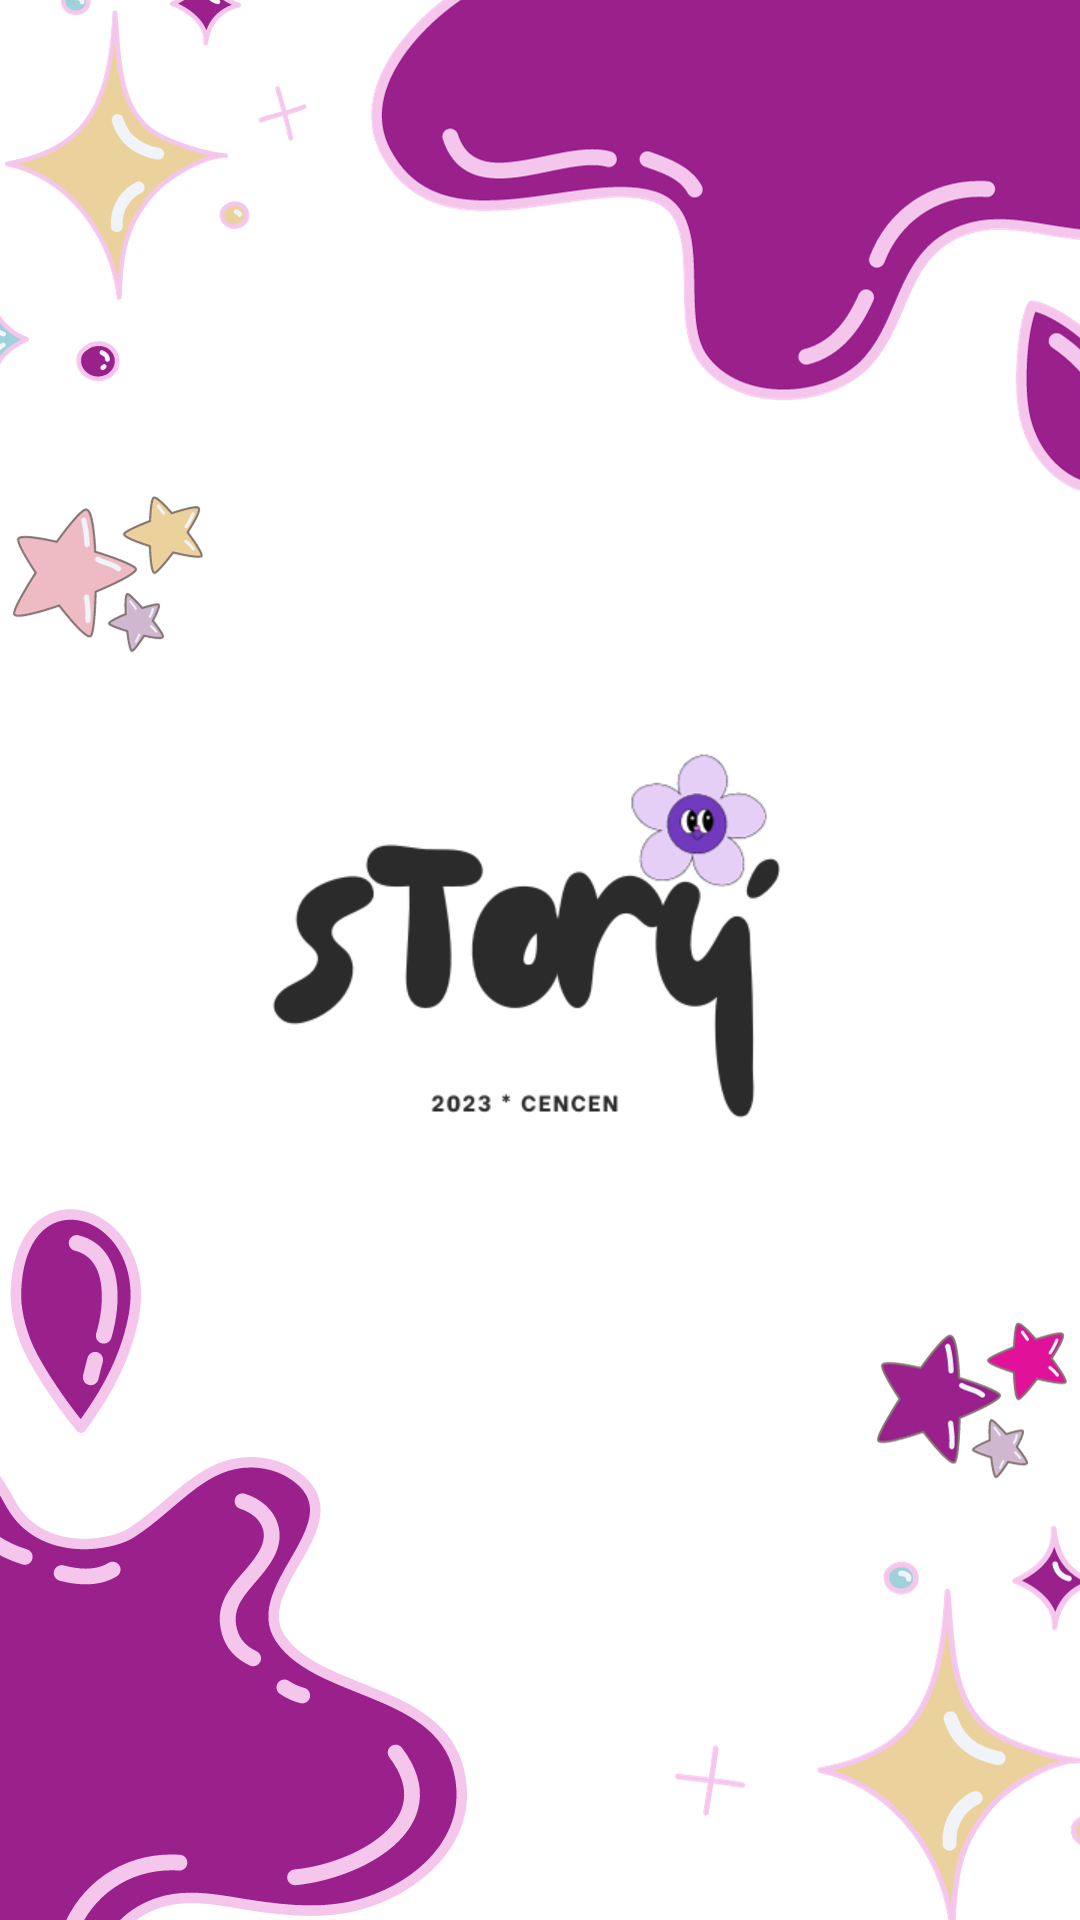

This screen was rendered from an Android layout file. Write that file and the resources it references.
<!-- AndroidManifest.xml: application theme Theme.StoryU -->
<!-- res/layout/activity_intro_splash.xml -->
<?xml version="1.0" encoding="utf-8"?>
<androidx.constraintlayout.widget.ConstraintLayout xmlns:android="http://schemas.android.com/apk/res/android"
    xmlns:app="http://schemas.android.com/apk/res-auto"
    xmlns:tools="http://schemas.android.com/tools"
    android:layout_width="match_parent"
    android:layout_height="match_parent"
    android:background="@drawable/bg_intro"
    tools:context=".view.introduction.IntroSplashActivity">

    <ImageView
        android:id="@+id/iv_intro"
        android:layout_width="250dp"
        android:layout_height="250dp"
        android:importantForAccessibility="no"
        android:src="@drawable/icon_app"
        app:layout_constraintBottom_toBottomOf="parent"
        app:layout_constraintLeft_toLeftOf="parent"
        app:layout_constraintRight_toRightOf="parent"
        app:layout_constraintTop_toTopOf="parent" />

</androidx.constraintlayout.widget.ConstraintLayout>
<!-- resources referenced by this layout -->
<resources>
  <!-- drawable bg_intro: png bitmap (drawable, 165848 bytes) -->
  <!-- drawable icon_app: png bitmap (drawable, 24154 bytes) -->
  <style name="Theme.StoryU" parent="Base.Theme.StoryU" />
  <style name="Base.Theme.StoryU" parent="Theme.Material3.DayNight.NoActionBar">
          <item name="colorPrimary">@color/violet2</item>
      </style>
  <color name="violet2">#9A208C</color>
</resources>
